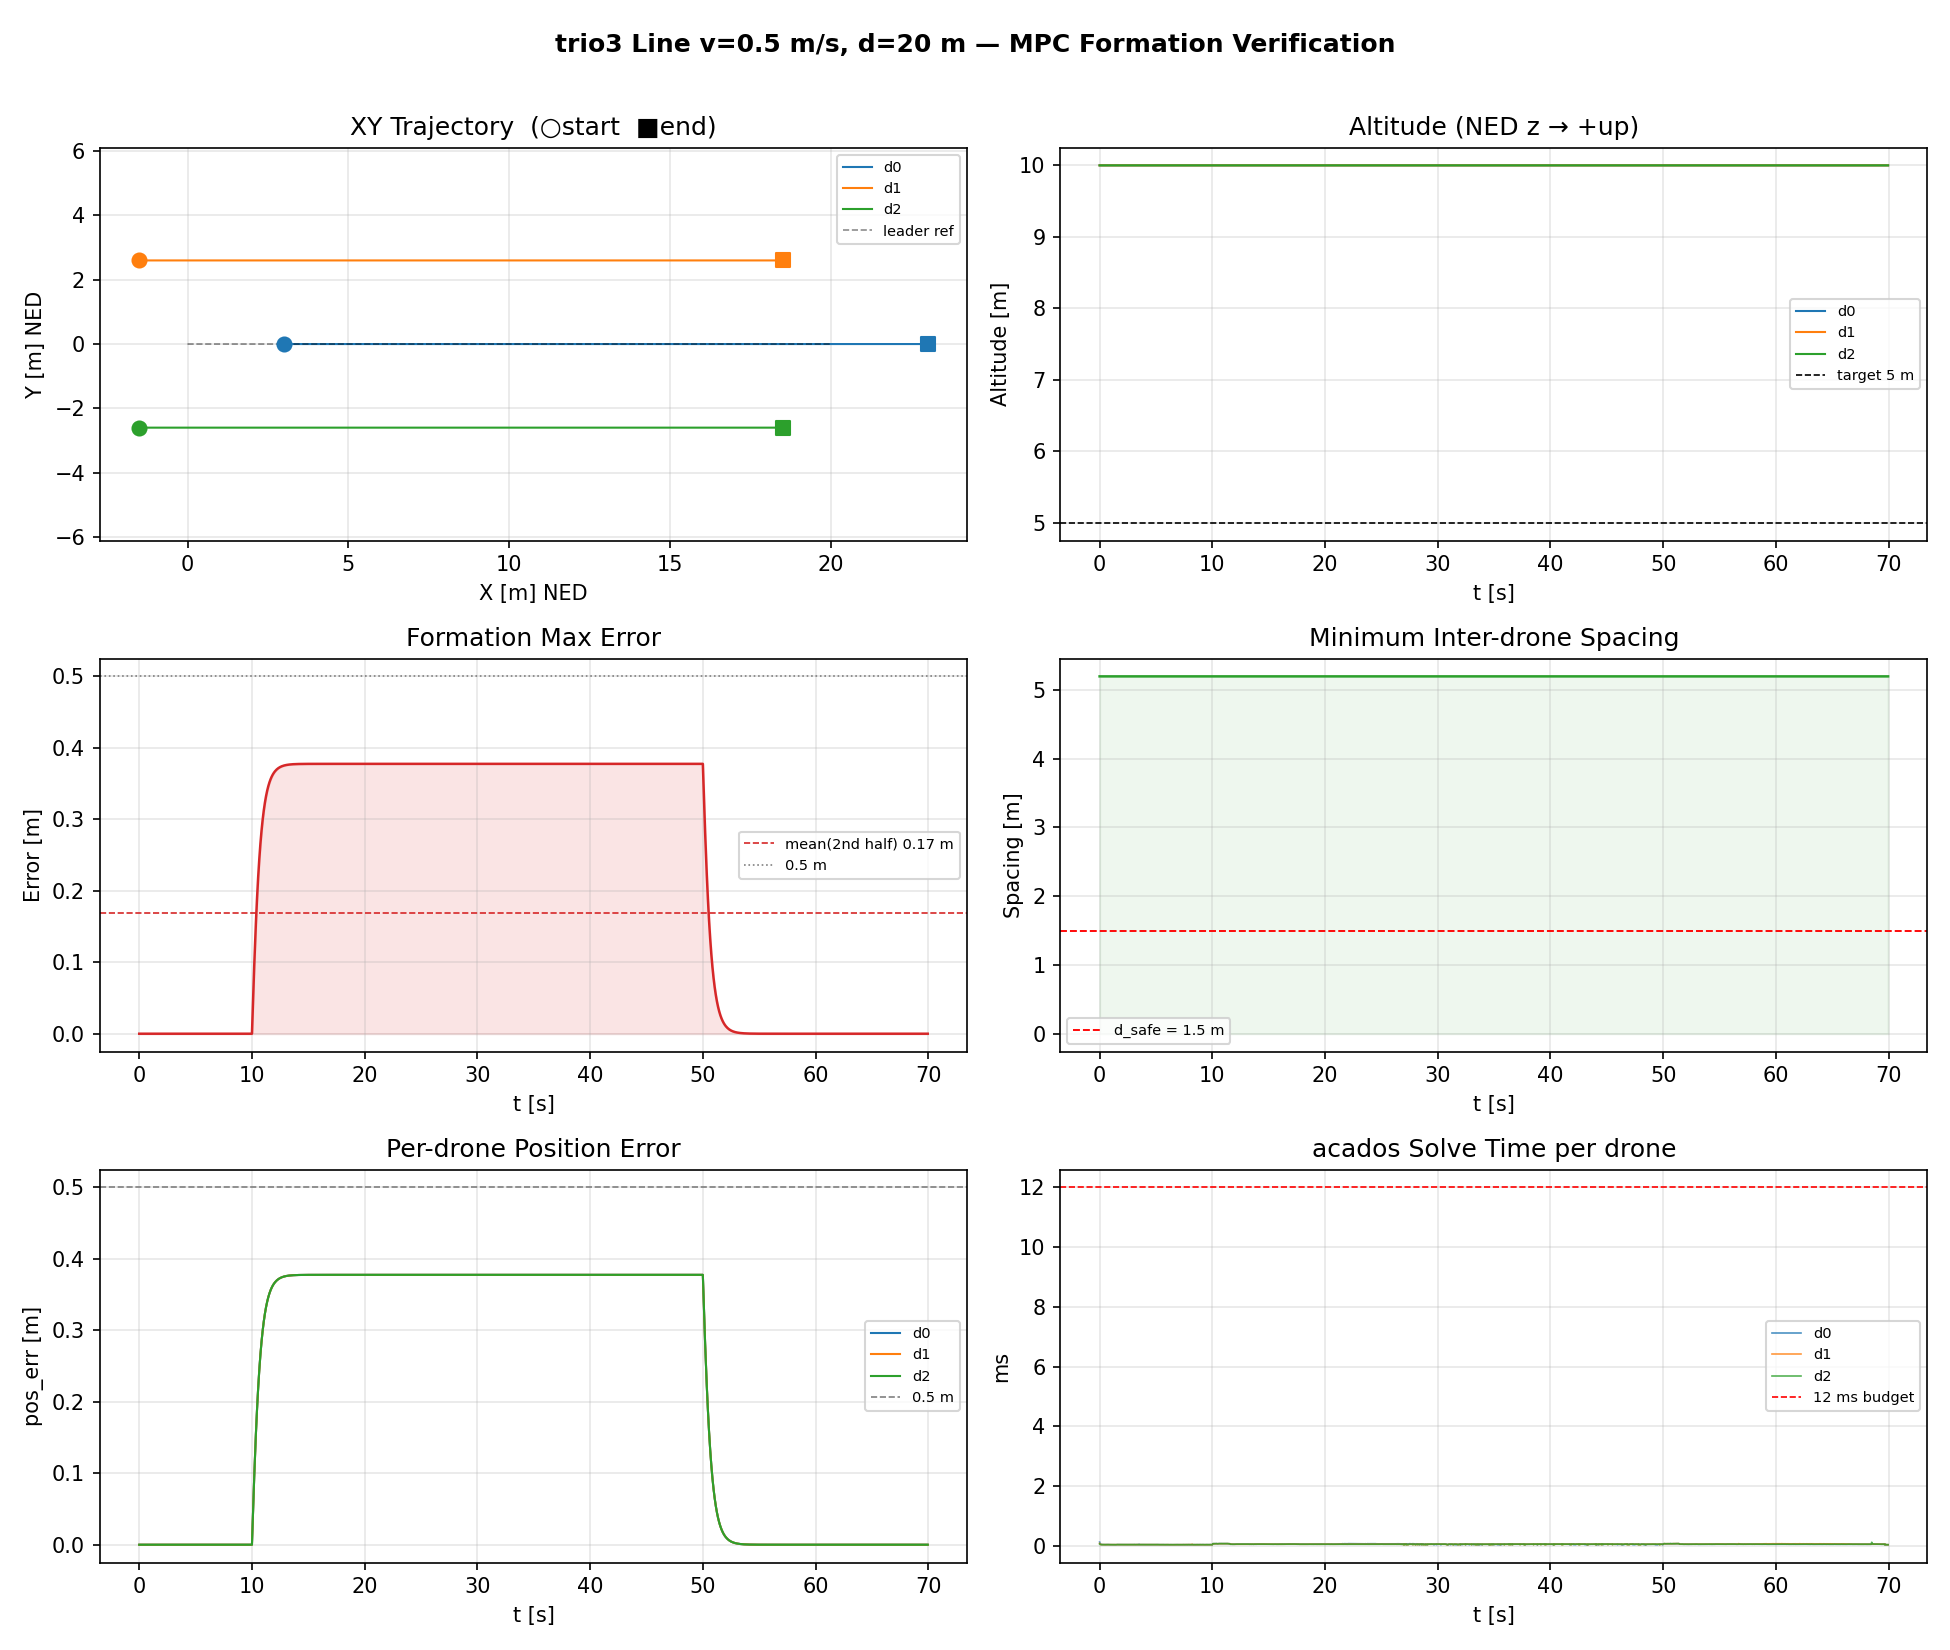

Data behind this chart, as committed beside it:
t, d0_x, d0_y, d0_z, d0_poserr, d0_solve_ms, d1_x, d1_y, d1_z, d1_poserr, d1_solve_ms, d2_x, d2_y, d2_z, d2_poserr, d2_solve_ms, leader_x, leader_y, leader_z, formation_max_err, min_spacing
0.0000, 3, 0.0000, -10, 0.0000, 0.1287, -1.5, 2.598, -10, 0.0000, 0.0853, -1.5, -2.598, -10, 0.0000, 0.0666, 0.0000, 0.0000, -5, 0.0000, 5.196
0.0500, 3, 0.0000, -10, 0.0000, 0.0696, -1.5, 2.598, -10, 0.0000, 0.0668, -1.5, -2.598, -10, 0.0000, 0.0488, 0.0000, 0.0000, -5, 0.0000, 5.196
0.1000, 3, 0.0000, -10, 0.0000, 0.0628, -1.5, 2.598, -10, 0.0000, 0.0479, -1.5, -2.598, -10, 0.0000, 0.0459, 0.0000, 0.0000, -5, 0.0000, 5.196
0.1500, 3, 0.0000, -10, 0.0000, 0.0457, -1.5, 2.598, -10, 0.0000, 0.0465, -1.5, -2.598, -10, 0.0000, 0.0460, 0.0000, 0.0000, -5, 0.0000, 5.196
0.2000, 3, 0.0000, -10, 0.0000, 0.0457, -1.5, 2.598, -10, 0.0000, 0.0453, -1.5, -2.598, -10, 0.0000, 0.0454, 0.0000, 0.0000, -5, 0.0000, 5.196
0.2500, 3, 0.0000, -10, 0.0000, 0.0462, -1.5, 2.598, -10, 0.0000, 0.0452, -1.5, -2.598, -10, 0.0000, 0.0450, 0.0000, 0.0000, -5, 0.0000, 5.196
0.3000, 3, 0.0000, -10, 0.0000, 0.0448, -1.5, 2.598, -10, 0.0000, 0.0450, -1.5, -2.598, -10, 0.0000, 0.0448, 0.0000, 0.0000, -5, 0.0000, 5.196
0.3500, 3, 0.0000, -10, 0.0000, 0.0446, -1.5, 2.598, -10, 0.0000, 0.0449, -1.5, -2.598, -10, 0.0000, 0.0446, 0.0000, 0.0000, -5, 0.0000, 5.196
0.4000, 3, 0.0000, -10, 0.0000, 0.0453, -1.5, 2.598, -10, 0.0000, 0.0456, -1.5, -2.598, -10, 0.0000, 0.0447, 0.0000, 0.0000, -5, 0.0000, 5.196
0.4500, 3, 0.0000, -10, 0.0000, 0.0449, -1.5, 2.598, -10, 0.0000, 0.0447, -1.5, -2.598, -10, 0.0000, 0.0446, 0.0000, 0.0000, -5, 0.0000, 5.196
0.5000, 3, 0.0000, -10, 0.0000, 0.0446, -1.5, 2.598, -10, 0.0000, 0.0430, -1.5, -2.598, -10, 0.0000, 0.0421, 0.0000, 0.0000, -5, 0.0000, 5.196
0.5500, 3, 0.0000, -10, 0.0000, 0.0462, -1.5, 2.598, -10, 0.0000, 0.0428, -1.5, -2.598, -10, 0.0000, 0.0426, 0.0000, 0.0000, -5, 0.0000, 5.196
0.6000, 3, 0.0000, -10, 0.0000, 0.0458, -1.5, 2.598, -10, 0.0000, 0.0449, -1.5, -2.598, -10, 0.0000, 0.0453, 0.0000, 0.0000, -5, 0.0000, 5.196
0.6500, 3, 0.0000, -10, 0.0000, 0.0449, -1.5, 2.598, -10, 0.0000, 0.0451, -1.5, -2.598, -10, 0.0000, 0.0448, 0.0000, 0.0000, -5, 0.0000, 5.196
0.7000, 3, 0.0000, -10, 0.0000, 0.0455, -1.5, 2.598, -10, 0.0000, 0.0448, -1.5, -2.598, -10, 0.0000, 0.0446, 0.0000, 0.0000, -5, 0.0000, 5.196
0.7500, 3, 0.0000, -10, 0.0000, 0.0444, -1.5, 2.598, -10, 0.0000, 0.0429, -1.5, -2.598, -10, 0.0000, 0.0420, 0.0000, 0.0000, -5, 0.0000, 5.196
0.8000, 3, 0.0000, -10, 0.0000, 0.0429, -1.5, 2.598, -10, 0.0000, 0.0450, -1.5, -2.598, -10, 0.0000, 0.0453, 0.0000, 0.0000, -5, 0.0000, 5.196
0.8500, 3, 0.0000, -10, 0.0000, 0.0463, -1.5, 2.598, -10, 0.0000, 0.0450, -1.5, -2.598, -10, 0.0000, 0.0451, 0.0000, 0.0000, -5, 0.0000, 5.196
0.9000, 3, 0.0000, -10, 0.0000, 0.0426, -1.5, 2.598, -10, 0.0000, 0.0424, -1.5, -2.598, -10, 0.0000, 0.0446, 0.0000, 0.0000, -5, 0.0000, 5.196
0.9500, 3, 0.0000, -10, 0.0000, 0.0443, -1.5, 2.598, -10, 0.0000, 0.0431, -1.5, -2.598, -10, 0.0000, 0.0422, 0.0000, 0.0000, -5, 0.0000, 5.196
1, 3, 0.0000, -10, 0.0000, 0.0433, -1.5, 2.598, -10, 0.0000, 0.0425, -1.5, -2.598, -10, 0.0000, 0.0418, 0.0000, 0.0000, -5, 0.0000, 5.196
1.05, 3, 0.0000, -10, 0.0000, 0.0426, -1.5, 2.598, -10, 0.0000, 0.0422, -1.5, -2.598, -10, 0.0000, 0.0426, 0.0000, 0.0000, -5, 0.0000, 5.196
1.1, 3, 0.0000, -10, 0.0000, 0.0447, -1.5, 2.598, -10, 0.0000, 0.0448, -1.5, -2.598, -10, 0.0000, 0.0449, 0.0000, 0.0000, -5, 0.0000, 5.196
1.15, 3, 0.0000, -10, 0.0000, 0.0433, -1.5, 2.598, -10, 0.0000, 0.0427, -1.5, -2.598, -10, 0.0000, 0.0426, 0.0000, 0.0000, -5, 0.0000, 5.196
1.2, 3, 0.0000, -10, 0.0000, 0.0426, -1.5, 2.598, -10, 0.0000, 0.0438, -1.5, -2.598, -10, 0.0000, 0.0450, 0.0000, 0.0000, -5, 0.0000, 5.196
1.25, 3, 0.0000, -10, 0.0000, 0.0443, -1.5, 2.598, -10, 0.0000, 0.0451, -1.5, -2.598, -10, 0.0000, 0.0423, 0.0000, 0.0000, -5, 0.0000, 5.196
1.3, 3, 0.0000, -10, 0.0000, 0.0433, -1.5, 2.598, -10, 0.0000, 0.0422, -1.5, -2.598, -10, 0.0000, 0.0420, 0.0000, 0.0000, -5, 0.0000, 5.196
1.35, 3, 0.0000, -10, 0.0000, 0.0420, -1.5, 2.598, -10, 0.0000, 0.0448, -1.5, -2.598, -10, 0.0000, 0.0420, 0.0000, 0.0000, -5, 0.0000, 5.196
1.4, 3, 0.0000, -10, 0.0000, 0.0424, -1.5, 2.598, -10, 0.0000, 0.0425, -1.5, -2.598, -10, 0.0000, 0.0421, 0.0000, 0.0000, -5, 0.0000, 5.196
1.45, 3, 0.0000, -10, 0.0000, 0.0434, -1.5, 2.598, -10, 0.0000, 0.0423, -1.5, -2.598, -10, 0.0000, 0.0420, 0.0000, 0.0000, -5, 0.0000, 5.196
1.5, 3, 0.0000, -10, 0.0000, 0.0443, -1.5, 2.598, -10, 0.0000, 0.0450, -1.5, -2.598, -10, 0.0000, 0.0451, 0.0000, 0.0000, -5, 0.0000, 5.196
1.55, 3, 0.0000, -10, 0.0000, 0.0452, -1.5, 2.598, -10, 0.0000, 0.0447, -1.5, -2.598, -10, 0.0000, 0.0453, 0.0000, 0.0000, -5, 0.0000, 5.196
1.6, 3, 0.0000, -10, 0.0000, 0.0453, -1.5, 2.598, -10, 0.0000, 0.0450, -1.5, -2.598, -10, 0.0000, 0.0478, 0.0000, 0.0000, -5, 0.0000, 5.196
1.65, 3, 0.0000, -10, 0.0000, 0.0452, -1.5, 2.598, -10, 0.0000, 0.0454, -1.5, -2.598, -10, 0.0000, 0.0451, 0.0000, 0.0000, -5, 0.0000, 5.196
1.7, 3, 0.0000, -10, 0.0000, 0.0456, -1.5, 2.598, -10, 0.0000, 0.0448, -1.5, -2.598, -10, 0.0000, 0.0448, 0.0000, 0.0000, -5, 0.0000, 5.196
1.75, 3, 0.0000, -10, 0.0000, 0.0460, -1.5, 2.598, -10, 0.0000, 0.0456, -1.5, -2.598, -10, 0.0000, 0.0448, 0.0000, 0.0000, -5, 0.0000, 5.196
1.8, 3, 0.0000, -10, 0.0000, 0.0446, -1.5, 2.598, -10, 0.0000, 0.0447, -1.5, -2.598, -10, 0.0000, 0.0447, 0.0000, 0.0000, -5, 0.0000, 5.196
1.85, 3, 0.0000, -10, 0.0000, 0.0447, -1.5, 2.598, -10, 0.0000, 0.0447, -1.5, -2.598, -10, 0.0000, 0.0445, 0.0000, 0.0000, -5, 0.0000, 5.196
1.9, 3, 0.0000, -10, 0.0000, 0.0452, -1.5, 2.598, -10, 0.0000, 0.0450, -1.5, -2.598, -10, 0.0000, 0.0449, 0.0000, 0.0000, -5, 0.0000, 5.196
1.95, 3, 0.0000, -10, 0.0000, 0.0449, -1.5, 2.598, -10, 0.0000, 0.0452, -1.5, -2.598, -10, 0.0000, 0.0450, 0.0000, 0.0000, -5, 0.0000, 5.196
2, 3, 0.0000, -10, 0.0000, 0.0445, -1.5, 2.598, -10, 0.0000, 0.0450, -1.5, -2.598, -10, 0.0000, 0.0445, 0.0000, 0.0000, -5, 0.0000, 5.196
2.05, 3, 0.0000, -10, 0.0000, 0.0458, -1.5, 2.598, -10, 0.0000, 0.0455, -1.5, -2.598, -10, 0.0000, 0.0454, 0.0000, 0.0000, -5, 0.0000, 5.196
2.1, 3, 0.0000, -10, 0.0000, 0.0447, -1.5, 2.598, -10, 0.0000, 0.0448, -1.5, -2.598, -10, 0.0000, 0.0444, 0.0000, 0.0000, -5, 0.0000, 5.196
2.15, 3, 0.0000, -10, 0.0000, 0.0446, -1.5, 2.598, -10, 0.0000, 0.0448, -1.5, -2.598, -10, 0.0000, 0.0448, 0.0000, 0.0000, -5, 0.0000, 5.196
2.2, 3, 0.0000, -10, 0.0000, 0.0462, -1.5, 2.598, -10, 0.0000, 0.0460, -1.5, -2.598, -10, 0.0000, 0.0460, 0.0000, 0.0000, -5, 0.0000, 5.196
2.25, 3, 0.0000, -10, 0.0000, 0.0456, -1.5, 2.598, -10, 0.0000, 0.0448, -1.5, -2.598, -10, 0.0000, 0.0448, 0.0000, 0.0000, -5, 0.0000, 5.196
2.3, 3, 0.0000, -10, 0.0000, 0.0444, -1.5, 2.598, -10, 0.0000, 0.0447, -1.5, -2.598, -10, 0.0000, 0.0449, 0.0000, 0.0000, -5, 0.0000, 5.196
2.35, 3, 0.0000, -10, 0.0000, 0.0454, -1.5, 2.598, -10, 0.0000, 0.0447, -1.5, -2.598, -10, 0.0000, 0.0444, 0.0000, 0.0000, -5, 0.0000, 5.196
2.4, 3, 0.0000, -10, 0.0000, 0.0445, -1.5, 2.598, -10, 0.0000, 0.0445, -1.5, -2.598, -10, 0.0000, 0.0445, 0.0000, 0.0000, -5, 0.0000, 5.196
2.45, 3, 0.0000, -10, 0.0000, 0.0446, -1.5, 2.598, -10, 0.0000, 0.0446, -1.5, -2.598, -10, 0.0000, 0.0448, 0.0000, 0.0000, -5, 0.0000, 5.196
2.5, 3, 0.0000, -10, 0.0000, 0.0458, -1.5, 2.598, -10, 0.0000, 0.0458, -1.5, -2.598, -10, 0.0000, 0.0455, 0.0000, 0.0000, -5, 0.0000, 5.196
2.55, 3, 0.0000, -10, 0.0000, 0.0447, -1.5, 2.598, -10, 0.0000, 0.0450, -1.5, -2.598, -10, 0.0000, 0.0446, 0.0000, 0.0000, -5, 0.0000, 5.196
2.6, 3, 0.0000, -10, 0.0000, 0.0445, -1.5, 2.598, -10, 0.0000, 0.0448, -1.5, -2.598, -10, 0.0000, 0.0445, 0.0000, 0.0000, -5, 0.0000, 5.196
2.65, 3, 0.0000, -10, 0.0000, 0.0456, -1.5, 2.598, -10, 0.0000, 0.0457, -1.5, -2.598, -10, 0.0000, 0.0428, 0.0000, 0.0000, -5, 0.0000, 5.196
2.7, 3, 0.0000, -10, 0.0000, 0.0432, -1.5, 2.598, -10, 0.0000, 0.0428, -1.5, -2.598, -10, 0.0000, 0.0422, 0.0000, 0.0000, -5, 0.0000, 5.196
2.75, 3, 0.0000, -10, 0.0000, 0.0425, -1.5, 2.598, -10, 0.0000, 0.0426, -1.5, -2.598, -10, 0.0000, 0.0423, 0.0000, 0.0000, -5, 0.0000, 5.196
2.8, 3, 0.0000, -10, 0.0000, 0.0434, -1.5, 2.598, -10, 0.0000, 0.0426, -1.5, -2.598, -10, 0.0000, 0.0428, 0.0000, 0.0000, -5, 0.0000, 5.196
2.85, 3, 0.0000, -10, 0.0000, 0.0449, -1.5, 2.598, -10, 0.0000, 0.0439, -1.5, -2.598, -10, 0.0000, 0.0445, 0.0000, 0.0000, -5, 0.0000, 5.196
2.9, 3, 0.0000, -10, 0.0000, 0.0439, -1.5, 2.598, -10, 0.0000, 0.0435, -1.5, -2.598, -10, 0.0000, 0.0423, 0.0000, 0.0000, -5, 0.0000, 5.196
2.95, 3, 0.0000, -10, 0.0000, 0.0457, -1.5, 2.598, -10, 0.0000, 0.0444, -1.5, -2.598, -10, 0.0000, 0.0445, 0.0000, 0.0000, -5, 0.0000, 5.196
... 1,340 more rows
